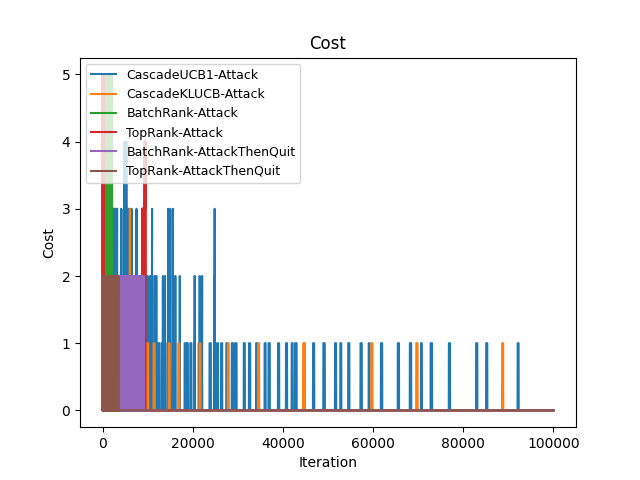

The table this chart was drawn from, first rows:
Time(Iteration), CascadeUCB1-Attack, CascadeKLUCB-Attack, BatchRank-Attack, TopRank-Attack, BatchRank-AttackThenQuit, TopRank-AttackThenQuit
0, 5, 5, 5, 4, 0, 1
1, 10, 10, 10, 9, 1, 2
2, 15, 15, 15, 14, 2, 4
3, 19, 19, 19, 18, 3, 5
4, 24, 24, 24, 23, 3, 7
5, 28, 28, 28, 28, 4, 8
6, 33, 33, 33, 32, 5, 9
7, 38, 38, 38, 37, 6, 10
8, 41, 43, 41, 42, 8, 11
9, 45, 45, 45, 47, 9, 12
10, 50, 48, 50, 51, 10, 13
11, 55, 51, 55, 55, 11, 14
12, 60, 54, 60, 59, 12, 15
13, 65, 57, 64, 64, 12, 17
14, 70, 61, 69, 69, 13, 19
15, 75, 66, 73, 72, 14, 20
16, 80, 71, 78, 77, 15, 21
17, 85, 76, 83, 82, 16, 21
18, 90, 81, 87, 87, 17, 22
19, 95, 86, 90, 91, 19, 23
20, 100, 91, 95, 94, 20, 24
21, 105, 95, 100, 98, 21, 25
22, 109, 97, 105, 102, 22, 26
23, 113, 99, 110, 107, 23, 27
24, 117, 101, 114, 112, 24, 28
25, 121, 103, 119, 114, 25, 29
26, 125, 106, 123, 119, 26, 30
27, 129, 110, 128, 124, 26, 32
28, 134, 115, 133, 129, 27, 32
29, 139, 120, 136, 133, 29, 33
30, 144, 125, 140, 136, 30, 34
31, 148, 130, 145, 141, 31, 35
32, 152, 135, 150, 146, 32, 36
33, 156, 140, 155, 151, 33, 37
34, 160, 145, 159, 156, 34, 38
35, 164, 149, 164, 161, 35, 39
36, 168, 151, 169, 165, 36, 39
37, 171, 152, 173, 170, 36, 40
38, 174, 153, 178, 173, 37, 41
39, 177, 156, 183, 178, 38, 42
40, 180, 161, 186, 183, 40, 43
41, 183, 166, 190, 188, 41, 44
42, 186, 171, 195, 192, 42, 45
43, 190, 176, 200, 197, 43, 46
44, 194, 181, 205, 200, 43, 47
45, 198, 186, 209, 205, 44, 48
46, 202, 191, 214, 210, 44, 49
47, 206, 195, 218, 214, 45, 50
48, 211, 198, 223, 219, 46, 51
49, 216, 199, 228, 224, 47, 52
50, 221, 200, 231, 229, 49, 52
51, 226, 201, 235, 234, 50, 52
52, 231, 205, 239, 239, 51, 53
53, 236, 209, 244, 243, 52, 53
54, 241, 213, 249, 248, 53, 54
55, 246, 217, 254, 253, 54, 55
56, 251, 222, 258, 258, 54, 56
57, 256, 227, 263, 263, 55, 57
58, 261, 232, 267, 267, 56, 57
59, 266, 237, 272, 272, 57, 58
... 99,940 more rows
